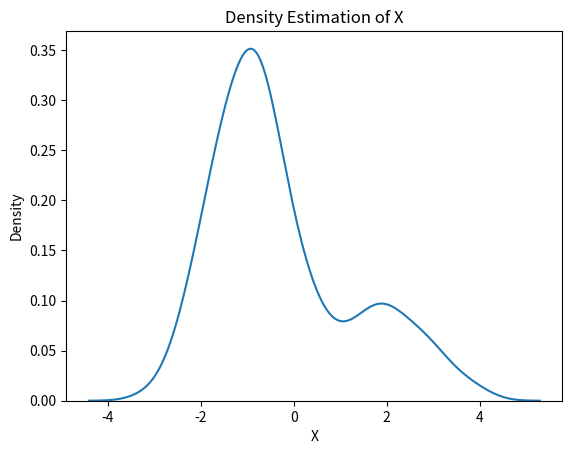

Python code for this plot: (Note: this script raises an exception after producing the figure.)
import numpy as np
import seaborn as sns
import matplotlib.pyplot as plt
from scipy.stats import norm

# Generate a dataset with two Gaussian components
mu1, sigma1 = 2, 1
mu2, sigma2 = -1, 0.8
X1 = np.random.normal(mu1, sigma1, size=200)
X2 = np.random.normal(mu2, sigma2, size=600)
X = np.concatenate([X1, X2])

# Plot the density estimation using seaborn
sns.kdeplot(X)
plt.xlabel('X')
plt.ylabel('Density')
plt.title('Density Estimation of X')
plt.show()

# Initialize parameters
mu1_hat, sigma1_hat = np.mean(X1), np.std(X1)
mu2_hat, sigma2_hat = np.mean(X2), np.std(X2)
pi1_hat, pi2_hat = len(X1) / len(X), len(X2) / len(X)

# Plot the final estimated density
X_sorted = np.sort(X)
density_estimation = pi1_hat*norm.pdf(X_sorted, mu1_hat, sigma1_hat) + pi2_hat * norm.pdf(X_sorted,mu2_hat, sigma2_hat)


plt.plot(X_sorted, gaussian_kde(X_sorted)(X_sorted), color='green', linewidth=2)
plt.plot(X_sorted, density_estimation, color='red', linewidth=2)
plt.xlabel('X')
plt.ylabel('Density')
plt.title('Density Estimation of X')
plt.legend(['Kernel Density Estimation','Mixture Density'])
plt.show()
